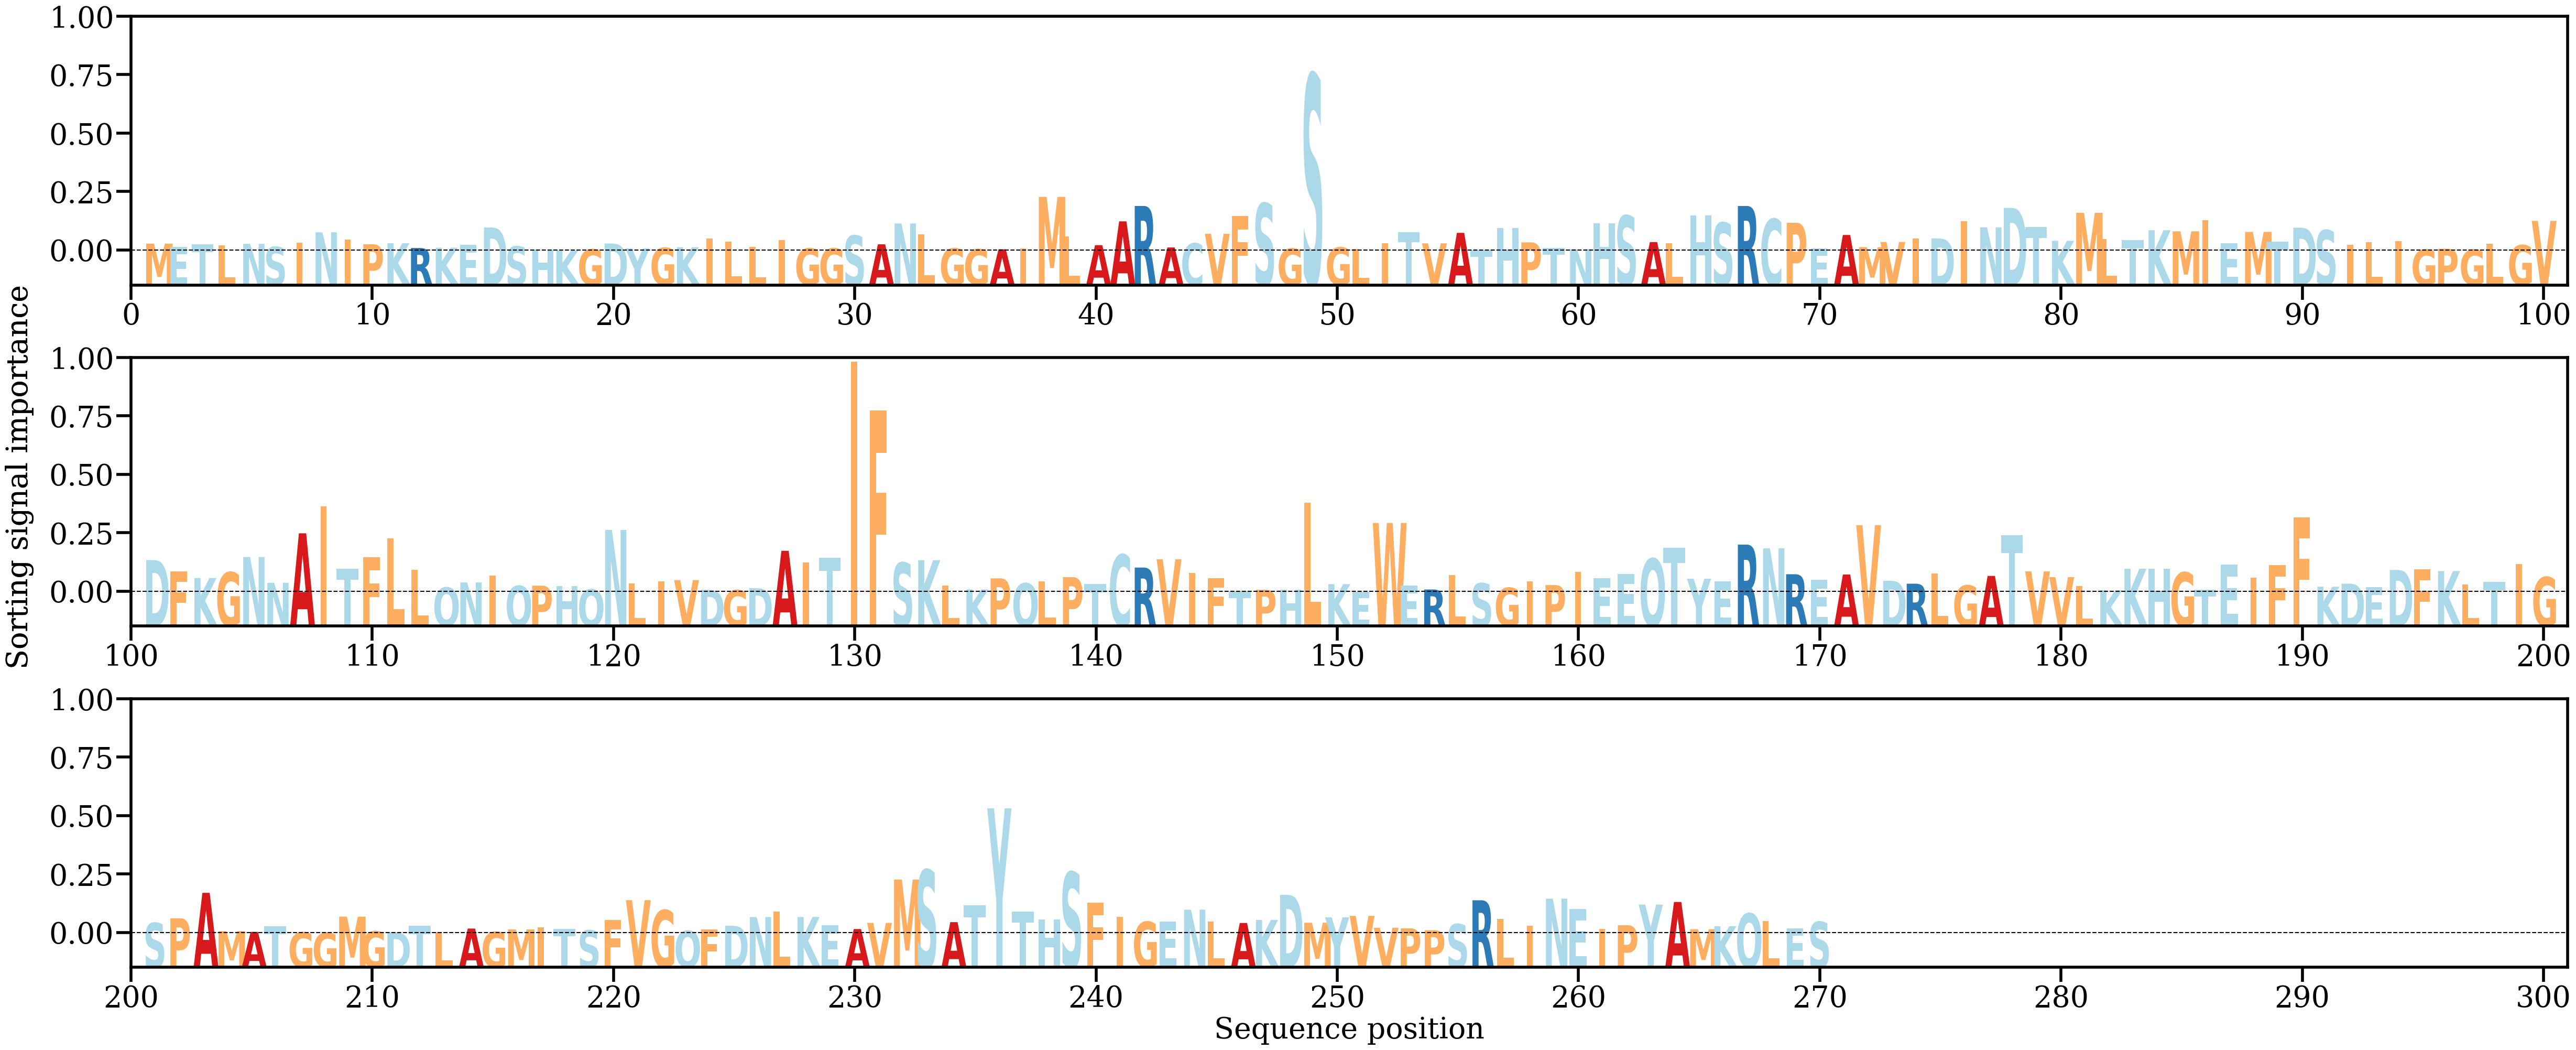

Data behind this chart, as committed beside it:
AA, Alpha
M, [0.00137113]
E, [0.00072628]
T, [0.00128197]
L, [0.00104874]
N, [0.00132634]
S, [0.00070944]
I, [0.00159309]
N, [0.00362774]
I, [0.00213275]
P, [0.0012458]
K, [0.00145021]
R, [0.00050257]
K, [0.00056259]
E, [0.0011054]
D, [0.00460077]
S, [0.00081272]
H, [0.00023329]
K, [2.888387e-05]
G, [0.00022638]
D, [0.00139823]
Y, [0.00041267]
G, [0.00052473]
K, [0.00064967]
I, [0.00238873]
L, [0.00179181]
L, [0.00068041]
I, [0.00202615]
G, [0.00042189]
G, [0.00042426]
S, [0.00298181]
A, [0.00123232]
N, [0.00539849]
L, [0.00318286]
G, [0.00041241]
G, [0.00024936]
A, [0.00023803]
I, [0.00038101]
M, [0.01072429]
L, [0.00280544]
A, [0.00106737]
A, [0.00582403]
R, [0.00890469]
A, [0.00060669]
C, [0.00141008]
V, [0.00332793]
F, [0.0068826]
S, [0.00943404]
G, [0.00037969]
S, [0.03522181]
G, [0.00060771]
L, [0.00025881]
I, [0.00146018]
T, [0.00369103]
V, [0.00142434]
A, [0.00352387]
T, [8.747904e-05]
H, [0.00453633]
P, [0.00162163]
T, [0.00055307]
N, [0.0002422]
... 210 more rows
